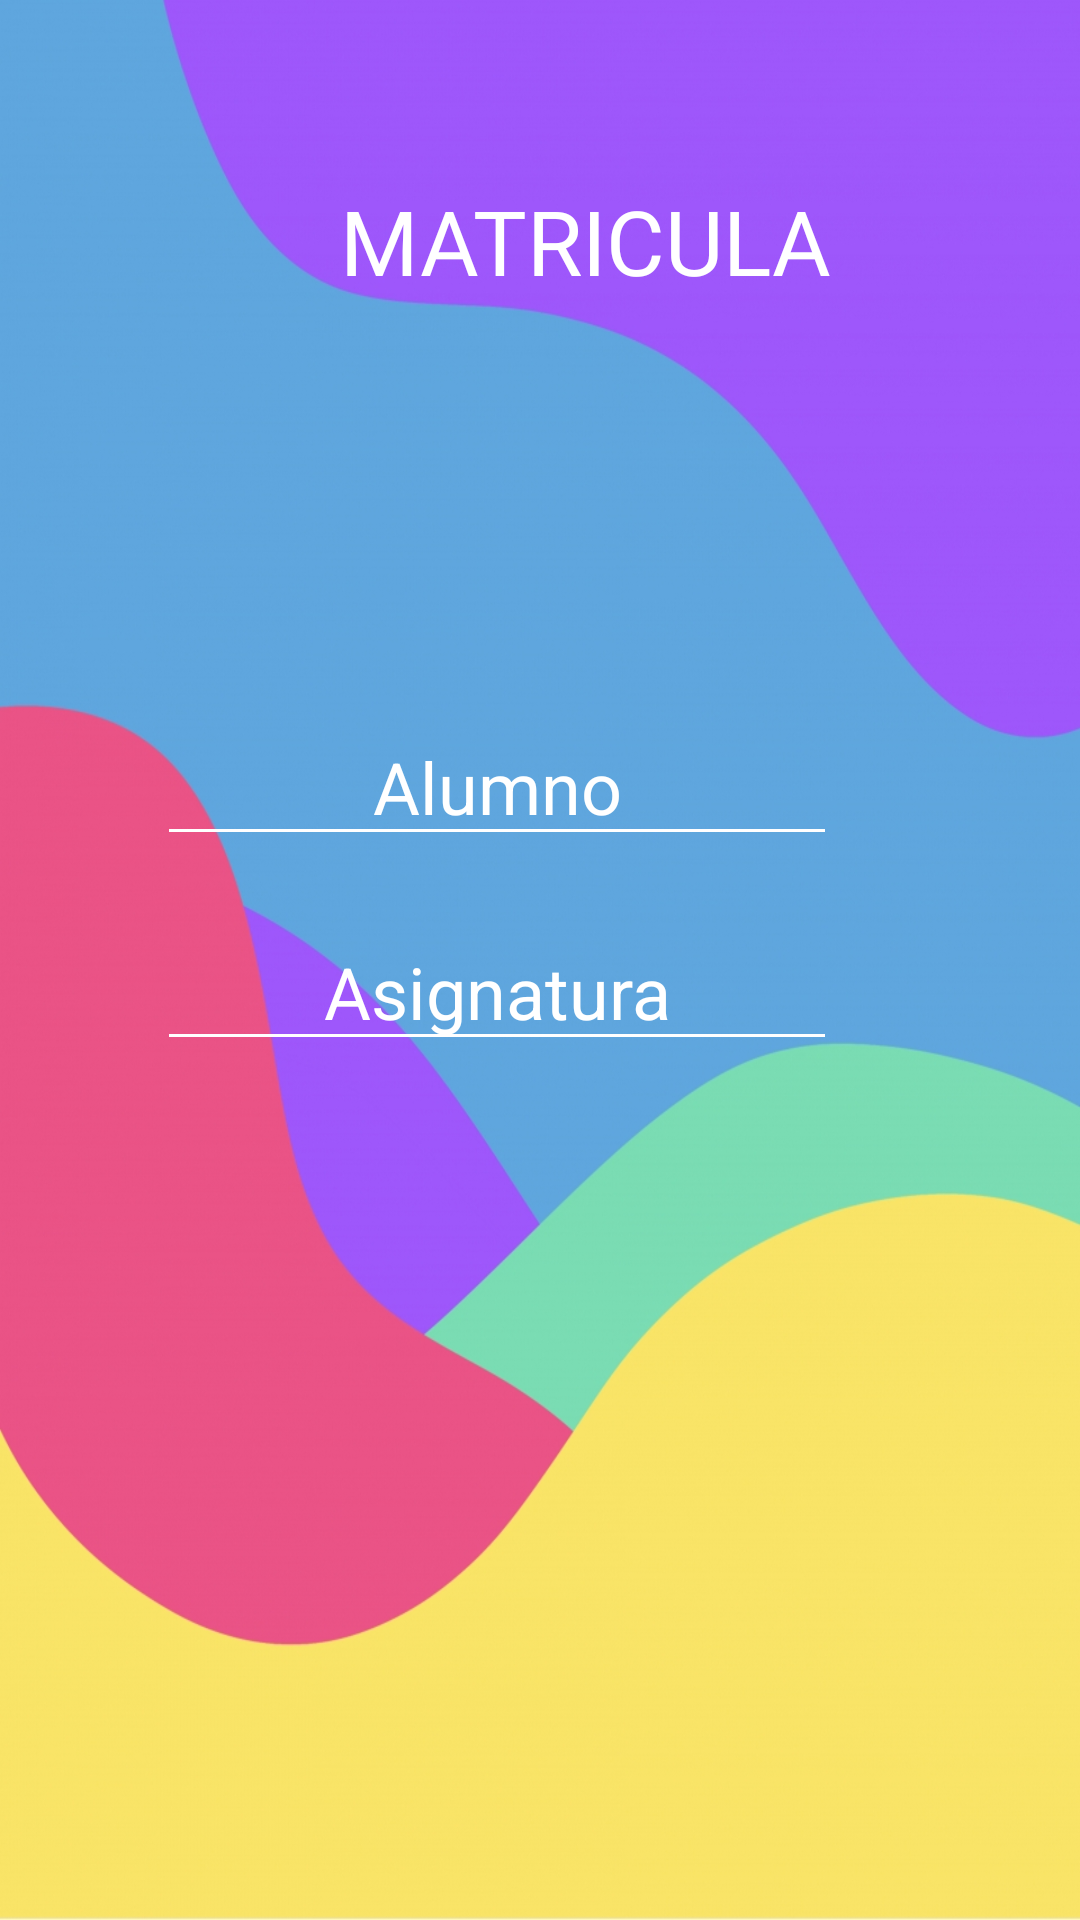

Android layout source for this screen:
<!-- AndroidManifest.xml: application theme Theme.PDM_2021_P2_LABORATORIO2 -->
<!-- res/layout/activity_realizar_matricula.xml -->
<?xml version="1.0" encoding="utf-8"?>
<androidx.constraintlayout.widget.ConstraintLayout xmlns:android="http://schemas.android.com/apk/res/android"
    xmlns:app="http://schemas.android.com/apk/res-auto"
    xmlns:tools="http://schemas.android.com/tools"
    android:layout_width="match_parent"
    android:layout_height="wrap_content"
    android:background="@drawable/fondo6"
    tools:context=".RealizarMatricula">

    <EditText
        android:id="@+id/txtcorreo"
        android:layout_width="wrap_content"
        android:layout_height="wrap_content"
        android:layout_marginEnd="19dp"
        android:autofillHints=""
        android:backgroundTint="@color/white"
        android:ems="8"
        android:gravity="center"
        android:hint="@string/txtCorreo"
        android:inputType="textPersonName"
        android:textColor="#fff"
        android:textColorHint="#fff"
        android:textSize="24sp"
        android:visibility="invisible"
        app:layout_constraintBottom_toBottomOf="@+id/enviara"
        app:layout_constraintEnd_toStartOf="@+id/enviara" />

    <TextView
        android:id="@+id/txtMatricula"
        android:layout_width="wrap_content"
        android:layout_height="wrap_content"
        android:layout_marginTop="60dp"
        android:layout_marginEnd="83dp"
        android:fontFamily="@font/arbutus_slab"
        android:text="@string/txtMatricula"
        android:textColor="#fff"
        android:textColorHint="#fff"
        android:textSize="30sp"
        app:layout_constraintEnd_toEndOf="parent"
        app:layout_constraintTop_toTopOf="parent" />

    <EditText
        android:id="@+id/txtAlumno"
        android:layout_width="wrap_content"
        android:layout_height="wrap_content"
        android:layout_marginTop="236dp"
        android:layout_marginEnd="81dp"
        android:autofillHints=""
        android:backgroundTint="@color/white"
        android:ems="8"
        android:gravity="center"
        android:hint="@string/txtAlumno"
        android:inputType="textPersonName"
        android:textColor="#fff"
        android:textColorHint="#fff"
        android:textSize="24sp"
        app:layout_constraintEnd_toEndOf="parent"
        app:layout_constraintTop_toTopOf="parent" />

    <EditText
        android:id="@+id/txtAsignatura"
        android:layout_width="wrap_content"
        android:layout_height="wrap_content"
        android:layout_marginTop="19dp"
        android:autofillHints=""
        android:backgroundTint="@color/white"
        android:ems="8"
        android:gravity="center"
        android:hint="@string/txtAsignatura"
        android:inputType="textPersonName"
        android:textColor="#fff"
        android:textColorHint="#fff"
        android:textSize="24sp"
        app:layout_constraintStart_toStartOf="@+id/txtAlumno"
        app:layout_constraintTop_toBottomOf="@+id/txtAlumno" />

    <TextView
        android:id="@+id/txtMatricular"
        android:layout_width="0dp"
        android:layout_height="70dp"
        android:layout_marginStart="72dp"
        android:layout_marginTop="50dp"
        android:layout_marginEnd="72dp"
        android:layout_marginBottom="50dp"
        android:background="@drawable/btn_matricula"
        android:fontFamily="@font/arbutus_slab"
        android:gravity="center"
        android:text="@string/txtMatricula"
        android:textColor="#fff"
        android:textColorHint="#fff"
        android:textSize="24sp"
        app:layout_constraintBottom_toTopOf="@+id/enviara"
        app:layout_constraintEnd_toEndOf="parent"
        app:layout_constraintStart_toStartOf="parent"
        app:layout_constraintTop_toBottomOf="@+id/txtAsignatura" />

    <ImageView
        android:id="@+id/imageView3"
        android:layout_width="120dp"
        android:layout_height="91dp"
        android:layout_marginTop="50dp"
        android:layout_marginBottom="35dp"
        android:contentDescription="@string/todo"
        app:layout_constraintBottom_toTopOf="@+id/txtAlumno"
        app:layout_constraintEnd_toEndOf="parent"
        app:layout_constraintStart_toStartOf="parent"
        app:layout_constraintTop_toTopOf="@+id/txtMatricula"
        app:srcCompat="@drawable/matricula" />

    <ImageView
        android:id="@+id/imageView"
        android:layout_width="40dp"
        android:layout_height="40dp"
        android:layout_marginStart="40dp"
        android:layout_marginTop="20dp"
        android:contentDescription="@string/todo"
        android:onClick="cambioPantalla"
        android:rotation="180"
        app:layout_constraintStart_toStartOf="parent"
        app:layout_constraintTop_toTopOf="parent"
        app:srcCompat="@drawable/retroceder" />


    <com.google.android.material.floatingactionbutton.FloatingActionButton
        android:id="@+id/enviara"
        android:layout_width="wrap_content"
        android:layout_height="wrap_content"
        android:layout_gravity="bottom|end"
        android:layout_marginEnd="16dp"
        android:layout_marginBottom="132dp"
        android:contentDescription="@string/todo1"
        android:visibility="invisible"
        app:layout_constraintBottom_toBottomOf="parent"
        app:layout_constraintEnd_toEndOf="parent"
        app:srcCompat="@android:drawable/ic_dialog_email"
        tools:ignore="MissingConstraints" />

    <ListView
        android:id="@+id/lstCView"
        android:layout_width="0dp"
        android:layout_height="61dp"
        app:layout_constraintBottom_toBottomOf="parent"
        app:layout_constraintEnd_toEndOf="parent"
        app:layout_constraintStart_toStartOf="parent" />
</androidx.constraintlayout.widget.ConstraintLayout>
<!-- resources referenced by this layout -->
<resources>
  <!-- drawable btn_matricula (drawable) -->
  <?xml version="1.0" encoding="utf-8"?>
  <shape android:shape="rectangle" xmlns:android="http://schemas.android.com/apk/res/android">
      <corners android:radius="60dp" />
      <solid android:color="#C966F3"/>
      <stroke android:width="3dp" android:color="@color/white"/>
  </shape>
  <!-- drawable fondo6: jpg bitmap (drawable-v24, 375862 bytes) -->
  <string name="todo">Registro</string>
  <string name="todo1">TODO</string>
  <string name="txtAlumno">Alumno</string>
  <string name="txtAsignatura">Asignatura</string>
  <string name="txtCorreo">Correo</string>
  <string name="txtMatricula">MATRICULA</string>
  <style name="Theme.PDM_2021_P2_LABORATORIO2" parent="Theme.MaterialComponents.DayNight.NoActionBar">
          
          <item name="colorPrimary">@color/purple_500</item>
          <item name="colorPrimaryVariant">@color/purple_700</item>
          <item name="colorOnPrimary">@color/white</item>
          
          <item name="colorSecondary">@color/teal_200</item>
          <item name="colorSecondaryVariant">@color/teal_700</item>
          <item name="colorOnSecondary">@color/black</item>
          
          <item name="android:statusBarColor" tools:targetApi="l">?attr/colorPrimaryVariant</item>
          
      </style>
  <!-- not gathered from this repository: default colours our renderer supplied (Android Studio template values) -->
  <color name="purple_500">#FF6200EE</color>
  <color name="purple_700">#FF3700B3</color>
  <color name="teal_200">#FF03DAC5</color>
  <color name="teal_700">#FF018786</color>
  <color name="black">#FF000000</color>
  <color name="white">#FFFFFFFF</color>
</resources>
